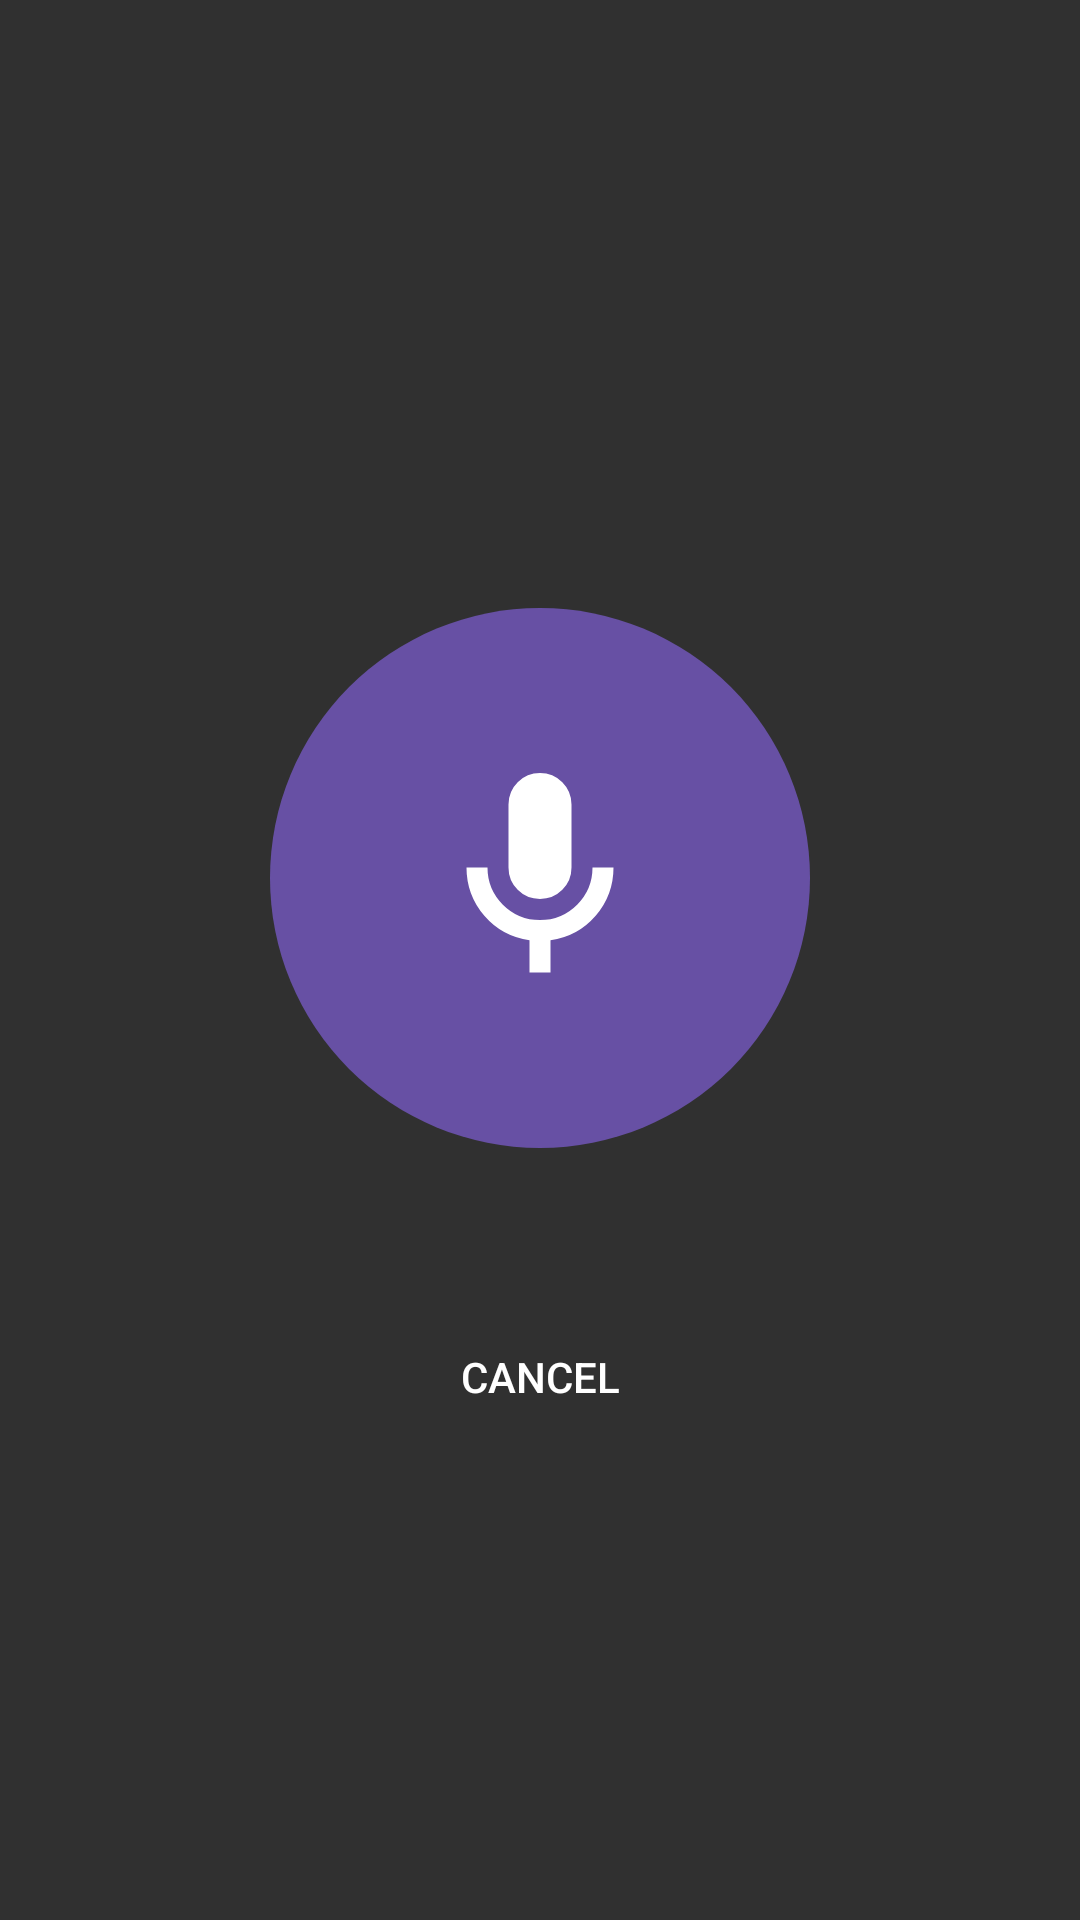

The Android layout XML behind this screen, and the referenced resources:
<!-- AndroidManifest.xml: application theme AppTheme -->
<!-- res/layout/activity_voice_capture.xml -->
<?xml version="1.0" encoding="utf-8"?>
<LinearLayout xmlns:android="http://schemas.android.com/apk/res/android"
    android:id="@+id/vc_root"
    android:layout_width="match_parent"
    android:layout_height="match_parent"
    android:orientation="vertical">

    <LinearLayout
        android:layout_width="match_parent"
        android:layout_height="match_parent"
        android:gravity="center"
        android:orientation="vertical"
        android:padding="16dp">

        <TextView
            android:id="@+id/vc_prompt"
            android:layout_width="wrap_content"
            android:layout_height="wrap_content"
            android:gravity="center"
            android:textSize="16sp" />

        <FrameLayout
            android:layout_width="wrap_content"
            android:layout_height="wrap_content"
            android:layout_marginTop="24dp">

            <ImageButton
                android:id="@+id/vc_mic"
                android:layout_width="180dp"
                android:layout_height="180dp"
                android:background="@drawable/btn_ai_mic_circle"
                android:contentDescription="@string/ai_voice_button_desc"
                android:padding="48dp"
                android:scaleType="fitCenter"
                android:src="@drawable/ic_ai_mic" />

            <ProgressBar
                android:id="@+id/vc_busy"
                android:layout_width="64dp"
                android:layout_height="64dp"
                android:layout_gravity="center"
                android:indeterminate="true"
                android:visibility="gone" />
        </FrameLayout>

        <TextView
            android:id="@+id/vc_label"
            android:layout_width="wrap_content"
            android:layout_height="wrap_content"
            android:paddingTop="16dp"
            android:textSize="15sp" />

        <LinearLayout
            android:layout_width="wrap_content"
            android:layout_height="wrap_content"
            android:layout_marginTop="16dp"
            android:orientation="horizontal">

            <Button
                android:id="@+id/vc_cancel"
                style="?android:attr/borderlessButtonStyle"
                android:layout_width="wrap_content"
                android:layout_height="wrap_content"
                android:text="@android:string/cancel" />

            <Button
                android:id="@+id/vc_retry"
                android:layout_width="wrap_content"
                android:layout_height="wrap_content"
                android:layout_marginStart="16dp"
                android:text="@string/ai_rec_retry"
                android:visibility="gone" />
        </LinearLayout>
    </LinearLayout>
</LinearLayout>
<!-- resources referenced by this layout -->
<resources>
  <!-- drawable btn_ai_mic_circle (drawable) -->
  <?xml version="1.0" encoding="utf-8"?>
  <selector xmlns:android="http://schemas.android.com/apk/res/android">
      <item android:state_selected="true">
          <shape android:shape="oval">
              <solid android:color="#D32F2F" />
          </shape>
      </item>
      <item android:state_pressed="true">
          <shape android:shape="oval">
              <solid android:color="#4F3D8C" />
          </shape>
      </item>
      <item>
          <shape android:shape="oval">
              <solid android:color="#6750A4" />
          </shape>
      </item>
  </selector>
  <!-- drawable ic_ai_mic (drawable) -->
  <vector xmlns:android="http://schemas.android.com/apk/res/android"
      android:width="32dp"
      android:height="32dp"
      android:viewportWidth="960"
      android:viewportHeight="960">
    <path
        android:fillColor="@android:color/white"
        android:pathData="M480,560q-50,0 -85,-35t-35,-85v-240q0,-50 35,-85t85,-35q50,0 85,35t35,85v240q0,50 -35,85t-85,35Zm-40,280v-123q-104,-14 -172,-93t-68,-184h80q0,83 58.5,141.5T480,640q83,0 141.5,-58.5T680,440h80q0,105 -68,184t-172,93v123h-80Z"/>
  </vector>
  <string name="ai_rec_retry">Retry</string>
  <string name="ai_voice_button_desc">Voice input</string>
  <style name="AppTheme" parent="android:Theme.Material" />
</resources>
